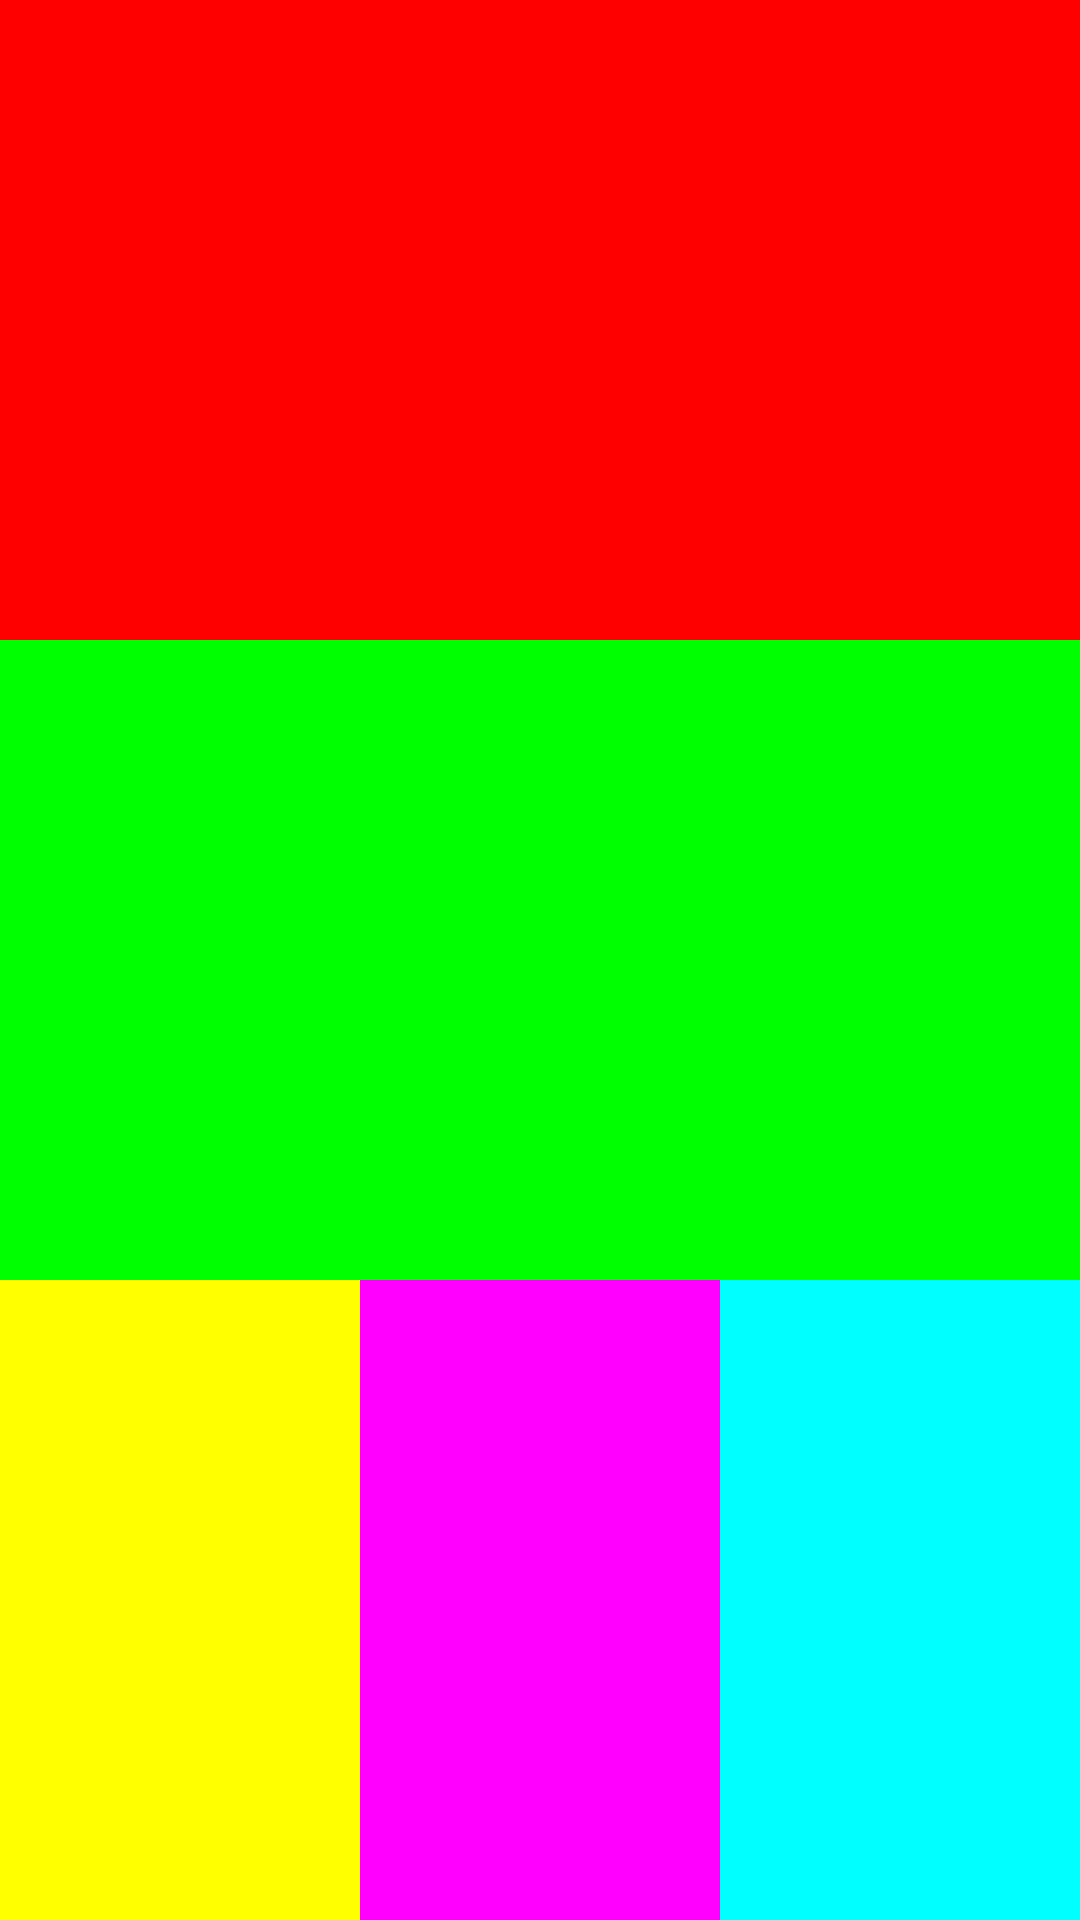

Here is an Android app screen rendered from its layout file. Give the layout XML and the strings, colors and styles it references.
<!-- AndroidManifest.xml: application theme AppTheme -->
<!-- res/layout/activity_linear.xml -->
<?xml version="1.0" encoding="utf-8"?>
<LinearLayout xmlns:android="http://schemas.android.com/apk/res/android"
    android:orientation="vertical" android:layout_width="match_parent"
    android:layout_height="match_parent"
    android:weightSum="3">

    <LinearLayout
        android:layout_width="match_parent"
        android:layout_height="0dp"
        android:layout_weight="1"
        android:background="#FF0000"/>

    <LinearLayout
        android:layout_width="match_parent"
        android:layout_height="0dp"
        android:layout_weight="1"
        android:background="#00FF00"/>

    <LinearLayout
        android:layout_width="match_parent"
        android:layout_height="0dp"
        android:layout_weight="1"
        android:background="#0000FF"
        android:orientation="horizontal"
        android:weightSum="3">

        <LinearLayout
            android:layout_width="0dp"
            android:layout_height="match_parent"
            android:layout_weight="1"
            android:background="#FFFF00"/>

        <LinearLayout
            android:layout_width="0dp"
            android:layout_height="match_parent"
            android:layout_weight="1"
            android:background="#FF00FF"/>

        <LinearLayout
            android:layout_width="0dp"
            android:layout_height="match_parent"
            android:layout_weight="1"
            android:background="#00FFFF"/>

    </LinearLayout>

</LinearLayout>
<!-- resources referenced by this layout -->
<resources>
  <style name="AppTheme" parent="Theme.AppCompat.Light.DarkActionBar">
          
          <item name="colorPrimary">@color/colorPrimary</item>
          <item name="colorPrimaryDark">@color/colorPrimaryDark</item>
          <item name="colorAccent">@color/colorAccent</item>
      </style>
  <color name="colorPrimary">#6200EE</color>
  <color name="colorPrimaryDark">#3700B3</color>
  <color name="colorAccent">#03DAC5</color>
</resources>
